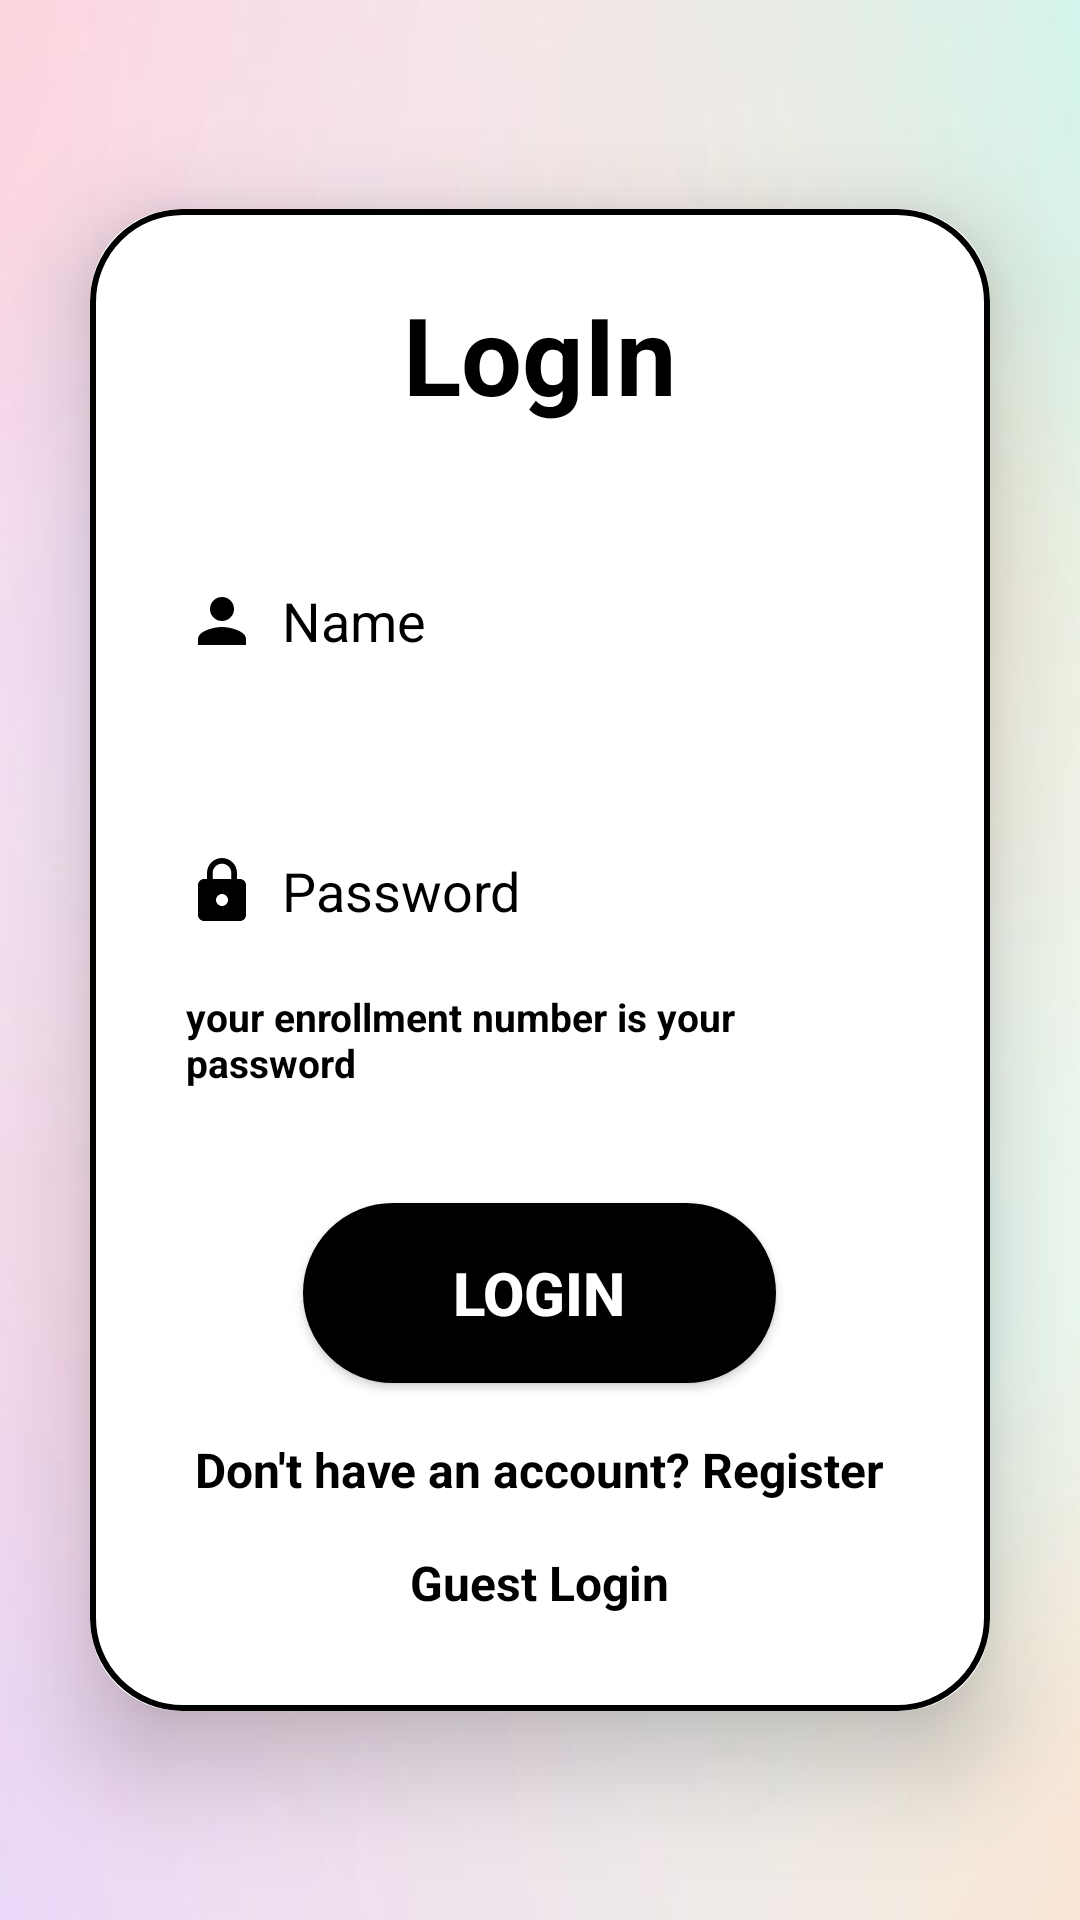

Produce the Android XML layout that renders to this screen, including the resource entries it uses.
<!-- AndroidManifest.xml: application theme Theme.CampusCareAI -->
<!-- res/layout/activity_login.xml -->
<?xml version="1.0" encoding="utf-8"?>
<LinearLayout
    xmlns:android="http://schemas.android.com/apk/res/android"
    xmlns:app="http://schemas.android.com/apk/res-auto"
    xmlns:tools="http://schemas.android.com/tools"
    tools:context=".MainActivity"
    android:layout_width="match_parent"
    android:layout_height="match_parent"
    android:gravity="center"
    android:background="@drawable/background"
    android:orientation="vertical">

    <androidx.cardview.widget.CardView
        android:layout_width="match_parent"
        android:layout_height="wrap_content"
        android:layout_margin="30dp"
        app:cardCornerRadius="30dp"
        app:cardElevation="20dp">

        <LinearLayout
            android:layout_width="match_parent"
            android:layout_height="wrap_content"
            android:orientation="vertical"
            android:layout_gravity="center_horizontal"
            android:padding="24dp"
            android:background="@drawable/card">

            <TextView
                android:layout_width="match_parent"
                android:layout_height="wrap_content"
                android:text="LogIn"
                android:textSize="36sp"
                android:textAlignment="center"
                android:textStyle="bold"
                android:textColor="@color/black"/>



            <EditText
                android:layout_width="match_parent"
                android:layout_height="50dp"
                android:id="@+id/login_username"
                android:background="@drawable/box_bg"
                android:layout_marginTop="40dp"
                android:padding="8dp"
                android:hint="Name"
                android:textColorHint="@color/black"
                android:drawablePadding="8dp"
                android:drawableLeft="@drawable/person"
                android:textColor="@color/black"/>

            <EditText
                android:layout_width="match_parent"
                android:layout_height="50dp"
                android:id="@+id/login_password"
                android:background="@drawable/box_bg"
                android:layout_marginTop="40dp"
                android:drawableLeft="@drawable/password"
                android:padding="8dp"
                android:hint="Password"
                android:textColorHint="@color/black"
                android:drawablePadding="8dp"
                android:textColor="@color/black"
                android:inputType="textPassword"/>

            <TextView
                android:layout_width="wrap_content"
                android:layout_height="wrap_content"
                android:text="your enrollment number is your password"
                android:layout_gravity="center"
                android:padding="8dp"
                android:textSize="13sp"
                android:textColor="@color/black"
                android:textStyle="bold"/>

            <Button
                android:layout_width="wrap_content"
                android:layout_gravity="center"
                android:layout_height="60dp"
                android:text="LogIn"
                android:id="@+id/login_button"
                android:textSize="20sp"
                android:paddingLeft="50dp"
                android:textColor="@color/white"
                android:textStyle="bold"
                android:paddingRight="50dp"
                android:layout_marginTop="30dp"
                android:backgroundTint="@color/black"
                android:background="@drawable/card"
                />

            <TextView
                android:layout_width="wrap_content"
                android:layout_height="wrap_content"
                android:id="@+id/signupRedirect"
                android:text="Don't have an account? Register"
                android:layout_gravity="center"
                android:padding="8dp"
                android:layout_marginTop="10dp"
                android:textSize="16sp"
                android:textColor="@color/black"
                android:textStyle="bold"/>

            <TextView
                android:layout_width="wrap_content"
                android:layout_height="wrap_content"
                android:id="@+id/guest"
                android:text="Guest Login"
                android:layout_gravity="center"
                android:padding="8dp"
                android:textSize="16sp"
                android:textColor="@color/black"
                android:textStyle="bold"/>

        </LinearLayout>

    </androidx.cardview.widget.CardView>

</LinearLayout>
<!-- resources referenced by this layout -->
<resources>
  <!-- drawable background: jpg bitmap (drawable, 19715 bytes) -->
  <!-- drawable card (drawable) -->
  <?xml version="1.0" encoding="utf-8"?>
  <selector xmlns:android="http://schemas.android.com/apk/res/android">
      <item>
          <shape android:shape="rectangle">
              <solid android:color="@color/white"/>
              <corners android:radius="30dp"/>
              <stroke
                  android:width="2dp"
                  android:color="@color/black"/>
          </shape>
      </item>
  </selector>
  <!-- drawable password (drawable) -->
  <?xml version="1.0" encoding="utf-8"?>
  <vector xmlns:android="http://schemas.android.com/apk/res/android" android:height="24dp" android:tint="@color/black" android:viewportHeight="24" android:viewportWidth="24" android:width="24dp">
  
      <path android:fillColor="@android:color/white" android:pathData="M18,8h-1L17,6c0,-2.76 -2.24,-5 -5,-5S7,3.24 7,6v2L6,8c-1.1,0 -2,0.9 -2,2v10c0,1.1 0.9,2 2,2h12c1.1,0 2,-0.9 2,-2L20,10c0,-1.1 -0.9,-2 -2,-2zM12,17c-1.1,0 -2,-0.9 -2,-2s0.9,-2 2,-2 2,0.9 2,2 -0.9,2 -2,2zM15.1,8L8.9,8L8.9,6c0,-1.71 1.39,-3.1 3.1,-3.1 1.71,0 3.1,1.39 3.1,3.1v2z"/>
  
  </vector>
  <!-- drawable person (drawable) -->
  <?xml version="1.0" encoding="utf-8"?>
  <vector xmlns:android="http://schemas.android.com/apk/res/android" android:height="24dp" android:tint="@color/black" android:viewportHeight="24" android:viewportWidth="24" android:width="24dp">
  
      <path android:fillColor="@android:color/white" android:pathData="M12,12c2.21,0 4,-1.79 4,-4s-1.79,-4 -4,-4 -4,1.79 -4,4 1.79,4 4,4zM12,14c-2.67,0 -8,1.34 -8,4v2h16v-2c0,-2.66 -5.33,-4 -8,-4z"/>
  
  </vector>
  <style name="Theme.CampusCareAI" parent="Base.Theme.CampusCareAI" />
  <style name="Base.Theme.CampusCareAI" parent="Theme.AppCompat.Light.NoActionBar">
          
          
      </style>
  <!-- not gathered from this repository: default colours our renderer supplied (Android Studio template values) -->
  <color name="black">#FF000000</color>
  <color name="white">#FFFFFFFF</color>
</resources>
